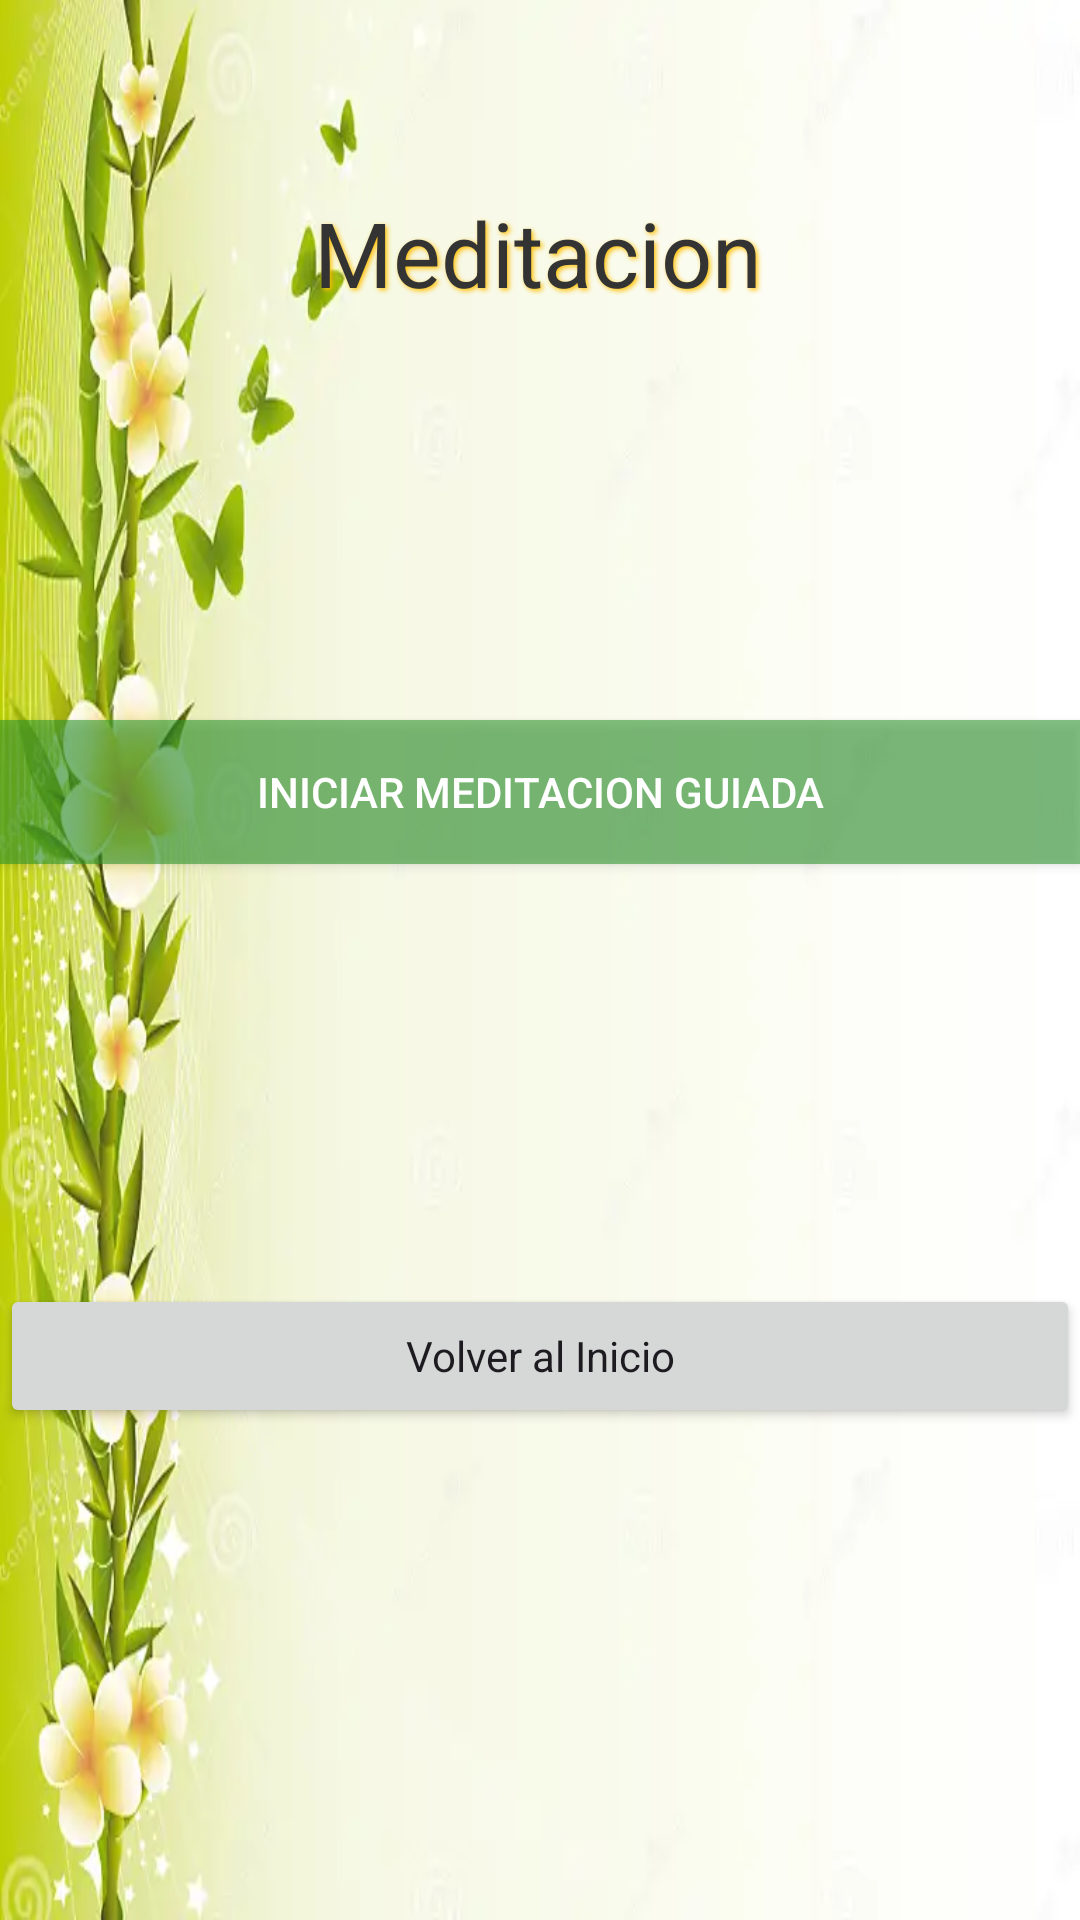

The Android layout XML behind this screen, and the referenced resources:
<!-- AndroidManifest.xml: application theme Theme.AppCalmDown -->
<!-- res/layout/activity_meditation.xml -->
<?xml version="1.0" encoding="utf-8"?>
<androidx.constraintlayout.widget.ConstraintLayout xmlns:android="http://schemas.android.com/apk/res/android"
    xmlns:app="http://schemas.android.com/apk/res-auto"
    xmlns:tools="http://schemas.android.com/tools"
    android:layout_width="match_parent"
    android:layout_height="match_parent"
    tools:context=".MainActivity"
    android:background="@drawable/bg_relax"
    >
    <TextView
        android:id="@+id/textView"
        android:layout_width="wrap_content"
        android:layout_height="wrap_content"
        android:layout_alignParentStart="true"
        android:layout_alignParentTop="true"
        android:layout_alignParentEnd="true"
        android:layout_gravity="center"
        android:layout_marginTop="48dp"
        android:padding="16dp"

        android:shadowColor="#FFC107"
        android:shadowDx="2"
        android:shadowDy="2"
        android:shadowRadius="4"
        android:text="Meditacion"
        android:textAlignment="center"
        android:textColor="#333333"
        android:textSize="30sp"
        app:layout_constraintEnd_toEndOf="parent"
        app:layout_constraintHorizontal_bias="0.496"
        app:layout_constraintStart_toStartOf="parent"
        app:layout_constraintTop_toTopOf="parent" />
    <androidx.appcompat.widget.AppCompatButton

        android:id="@+id/startMeditation"
        style="@style/GreenButton"
        android:layout_width="match_parent"
        android:layout_height="wrap_content"
        android:layout_marginTop="240dp"
        android:text="INICIAR MEDITACION GUIADA"
        android:textColor="@color/white"
        app:layout_constraintEnd_toEndOf="parent"
        app:layout_constraintStart_toStartOf="parent"
        app:layout_constraintTop_toTopOf="parent"
        android:onClick="playMeditation"/>


    <androidx.appcompat.widget.AppCompatButton
        android:id="@+id/btnStop"
        style="@style/Base.CardView"

        android:layout_width="match_parent"
        android:layout_height="wrap_content"
        android:layout_marginTop="140dp"
        android:text="Volver al Inicio"
        app:layout_constraintEnd_toEndOf="parent"
        app:layout_constraintStart_toStartOf="parent"
        app:layout_constraintTop_toBottomOf="@+id/startMeditation"
        android:onClick="goHome"

        />




</androidx.constraintlayout.widget.ConstraintLayout>
<!-- resources referenced by this layout -->
<resources>
  <!-- drawable bg_relax: png bitmap (drawable, 239045 bytes) -->
  <style name="GreenButton" parent="Widget.AppCompat.Button">
          <item name="android:background">#922D972D</item>
          <item name="android:textColor">#96A1E6</item>
  
      </style>
  <style name="Theme.AppCalmDown" parent="Base.Theme.AppCalmDown" />
  <style name="Base.Theme.AppCalmDown" parent="Theme.Material3.DayNight.NoActionBar">
          
          
      </style>
  <!-- not gathered from this repository: default colours our renderer supplied (Android Studio template values) -->
  <color name="white">#FFFFFFFF</color>
</resources>
